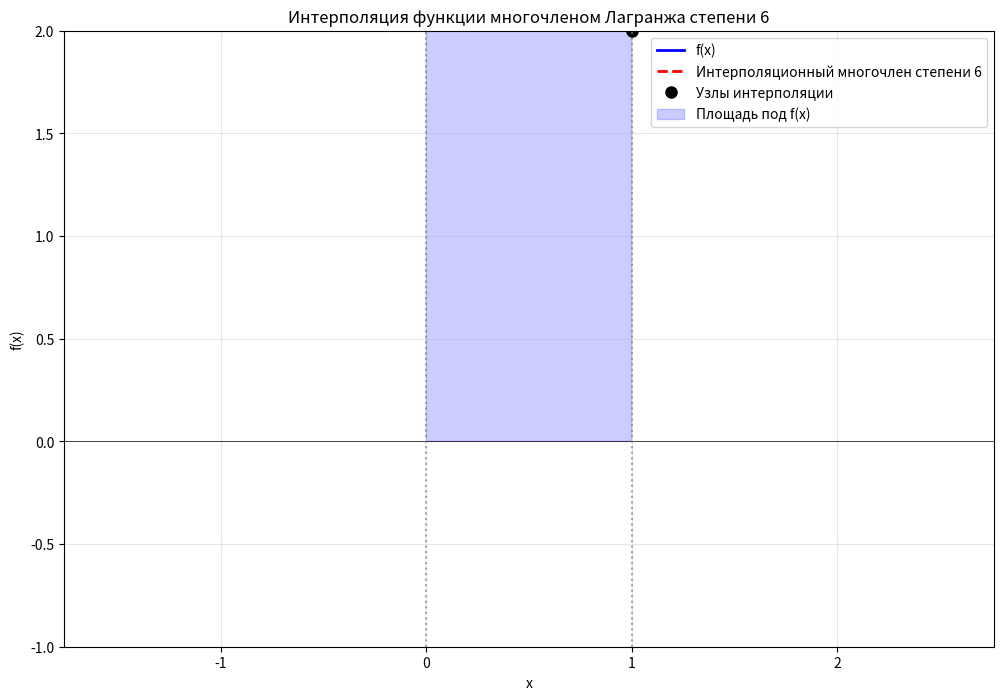

Reproduce this figure in Python.
import matplotlib.pyplot as plt
import numpy as np

def f(x):
    '''return np.sin(x) +2**x -5*np.cos(x**2)''' # пример функции для интегрирования
    '''return np.sin(x)'''
    return (4/(x**2+1))


def accurate(n):
    h = (b - a) / n
    sum=0
    for i in range(n+1):
        sum+=h*(f(a+i*h))
    return sum

# Параметры интегрирования
'''a = 0
b = np.pi
acc=2   #Точное значение
'''

a = 0
b = 1
acc=np.pi #Точное значение
'''print(acc)
print(accurate(1000000))'''
n = 6  # степень многочлена Лагранжа

# Равномерно распределенные узлы на отрезке [a, b]
h = (b - a) / n
nodes = [a + i*h for i in range(n+1)]

# Коэффициенты для n=6 (формула 7-го порядка точности)
C = [
    41*h/140,
    216*h/140,
    27*h/140,
    272*h/140,
    27*h/140,
    216*h/140,
    41*h/140
]

# Вычисление интеграла по квадратурной формуле
integral_approx = 0
for k in range(n+1):
    integral_approx += C[k] * f(nodes[k])

# Функция для вычисления интерполяционного многочлена Лагранжа
def lagrange_poly(x):
    result = 0
    for k in range(n+1):
        term = f(nodes[k])
        for j in range(n+1):
            if j != k:
                term *= (x - nodes[j]) / (nodes[k] - nodes[j])
        result += term
    return result


print("Квадратурная формула интерполяционного типа")
print(f"Отрезок интегрирования: [{a}, {b}]")
print(f"Степень многочлена Лагранжа: n = {n}")
print(f"Шаг: h = {h:.4f}")
print(f"Узлы интерполирования: {[f'{x:.4f}' for x in nodes]}")
print(f"Коэффициенты C_k: {[f'{c:.6f}' for c in C]}")
print()
print(f"Приближенное значение интеграла: {integral_approx:.10f}")
print(f"Модуль погрешности: {abs(acc-integral_approx)}")

# Построение графиков
x_plot = np.linspace(a, b, 1000)
y_original = [f(x) for x in x_plot]
y_interp = [lagrange_poly(x) for x in x_plot]

plt.figure(figsize=(12, 8))

# График исходной функции
plt.plot(x_plot, y_original, 'b-', linewidth=2, label='f(x)')

# График интерполяционного многочлена
plt.plot(x_plot, y_interp, 'r--', linewidth=2, label=f'Интерполяционный многочлен степени {n}')

# Узлы интерполяции
y_nodes = [f(x) for x in nodes]
plt.plot(nodes, y_nodes, 'ko', markersize=8, label='Узлы интерполяции')

# Закрашивание площади под кривой (интеграл)
x_fill = np.linspace(a, b, 200)
y_fill_original = [f(x) for x in x_fill]
plt.fill_between(x_fill, y_fill_original, alpha=0.2, color='blue', label='Площадь под f(x)')

# Настройки графика
plt.axhline(y=0, color='black', linewidth=0.5)
plt.axvline(x=a, color='gray', linestyle=':', alpha=0.7)
plt.axvline(x=b, color='gray', linestyle=':', alpha=0.7)
plt.grid(True, alpha=0.3)
plt.xlabel('x')
plt.ylabel('f(x)')
plt.axis('equal')
plt.title(f'Интерполяция функции многочленом Лагранжа степени {n}')
plt.legend()

plt.xlim(a - 1, b + 1)
plt.ylim(a - 1, b + 1)

plt.show()
